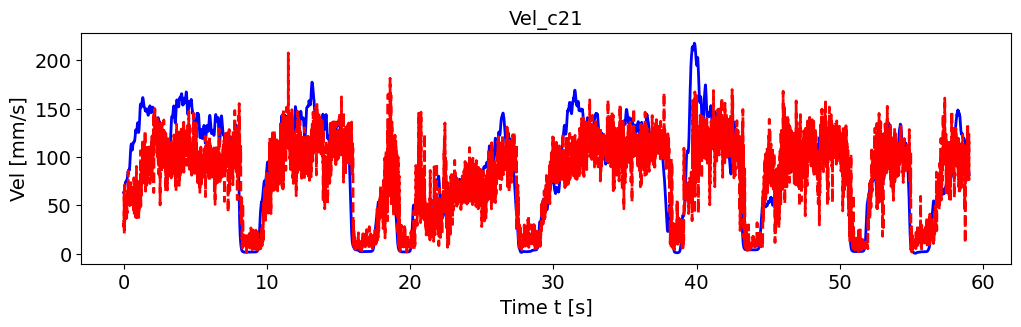

The file beside this chart, header and first rows:
, pred_vel, pred_vel_x, pred_vel_y, label_vel, label_vel_x, label_vel_y
0, 31.83, -7.611, -3.404, 63.02, -55.06, -29.14
1, 27.82, -10.14, 0.02343, 62.93, -54.99, -29.1
2, 35.38, -16.42, 5.684, 63.01, -54.96, -29.34
3, 32.69, -11.81, -1.498, 63.26, -54.97, -29.85
4, 64.49, -17.48, -57.29, 63.73, -55.1, -30.54
5, 20.09, -8.319, -1.847, 64.42, -55.37, -31.43
6, 70.77, -19.98, -63.34, 65.37, -55.78, -32.55
7, 29.48, -2.567, -6.26, 66.45, -56.12, -34.06
8, 33.1, 1.46, -17.71, 67.69, -56.42, -36.01
9, 33.21, -10.77, -10.93, 68.91, -56.76, -37.81
10, 44.57, -10.14, -26.18, 70.13, -57.15, -39.5
11, 36.64, -9.812, -22.24, 71.18, -57.53, -40.89
12, 38.8, -19.13, -6.992, 72.08, -57.9, -42.05
13, 38.63, -2.246, -5.252, 72.88, -58.27, -42.98
14, 42.19, -14.07, -3.206, 73.48, -58.58, -43.69
15, 54.07, -17.59, -14.02, 73.92, -58.82, -44.18
16, 38.77, -9.105, -12.05, 74.24, -58.91, -44.63
17, 34.45, -10.68, -11.87, 74.43, -58.87, -45.06
18, 41.98, -9.892, -16.49, 74.5, -58.69, -45.46
19, 36.31, -17.8, -7.877, 74.58, -58.49, -45.87
20, 39.53, -4.8, -4.589, 74.67, -58.27, -46.31
21, 41.01, -21.4, -23.11, 74.63, -57.92, -46.72
22, 50.21, -22.79, -27.66, 74.48, -57.42, -47.1
23, 41.17, -13.06, -18.6, 74.63, -57.2, -47.63
24, 38.16, -9.827, -23.09, 75.08, -57.23, -48.31
25, 34.06, -15.41, -5.498, 75.86, -57.53, -49.17
26, 50.4, -17.62, -27.65, 76.1, -57.44, -49.65
27, 41.69, -13.2, -27.14, 75.81, -56.95, -49.78
28, 43.66, -27.8, -10.21, 76.06, -56.93, -50.19
29, 43.28, -23.67, -28.57, 76.87, -57.38, -50.9
30, 59.04, -1.381, -25.75, 78.26, -58.32, -51.92
31, 55.34, -21.09, -45.91, 79.35, -59.17, -52.61
32, 63.36, -23.94, -43.4, 80.17, -59.94, -52.98
33, 63.09, -24.37, -51.77, 81.38, -61.08, -53.52
34, 65.19, -28.41, -51.11, 83.01, -62.63, -54.22
35, 60.67, -16.84, -46.91, 84.07, -63.75, -54.54
36, 59.82, -18.75, -53.67, 84.6, -64.5, -54.48
37, 53.61, -13.3, -43.78, 84.61, -64.88, -54.04
38, 85.69, -31.96, -84.36, 85.05, -65.6, -53.85
39, 49.67, -16.89, -46.91, 85.92, -66.69, -53.89
40, 60.92, -12.42, -52.63, 86.34, -67.38, -53.7
41, 66.98, -22.58, -63.08, 86.33, -67.69, -53.27
42, 63.28, -12.04, -51.88, 85.88, -67.64, -52.6
43, 66.16, -6.56, -61.54, 85.98, -68, -52.29
44, 69.5, -21.83, -66.41, 86.63, -68.75, -52.34
45, 64.19, 11.28, -21.02, 86.72, -68.98, -52.17
46, 68.23, -18.76, -50.08, 86.26, -68.69, -51.77
47, 56.92, -20.72, -39.8, 86.29, -68.69, -51.76
48, 52.54, 0.07381, -35.99, 86.8, -69, -52.15
49, 61.3, -15.32, -43.09, 87.81, -69.63, -52.94
50, 49.63, -17.68, -32.67, 89.11, -70.3, -54.17
51, 59.3, -18.95, -35.8, 90.74, -71.05, -55.86
52, 63.98, -26.19, -58.51, 92.65, -71.99, -57.75
53, 63.92, -27.08, -53.29, 94.89, -73.13, -59.9
54, 61.89, -22.45, -57.53, 97.54, -74.51, -62.37
55, 63.59, -21.55, -56.08, 100.1, -75.8, -64.88
56, 64.75, -22.72, -61.33, 102.8, -77.04, -67.51
57, 63.3, -12.7, -56.63, 105.1, -78.15, -69.75
58, 64.75, -24.5, -63.19, 107.1, -79.16, -71.67
59, 76.44, -32.63, -61.11, 108.8, -79.92, -73.39
... 7,018 more rows
